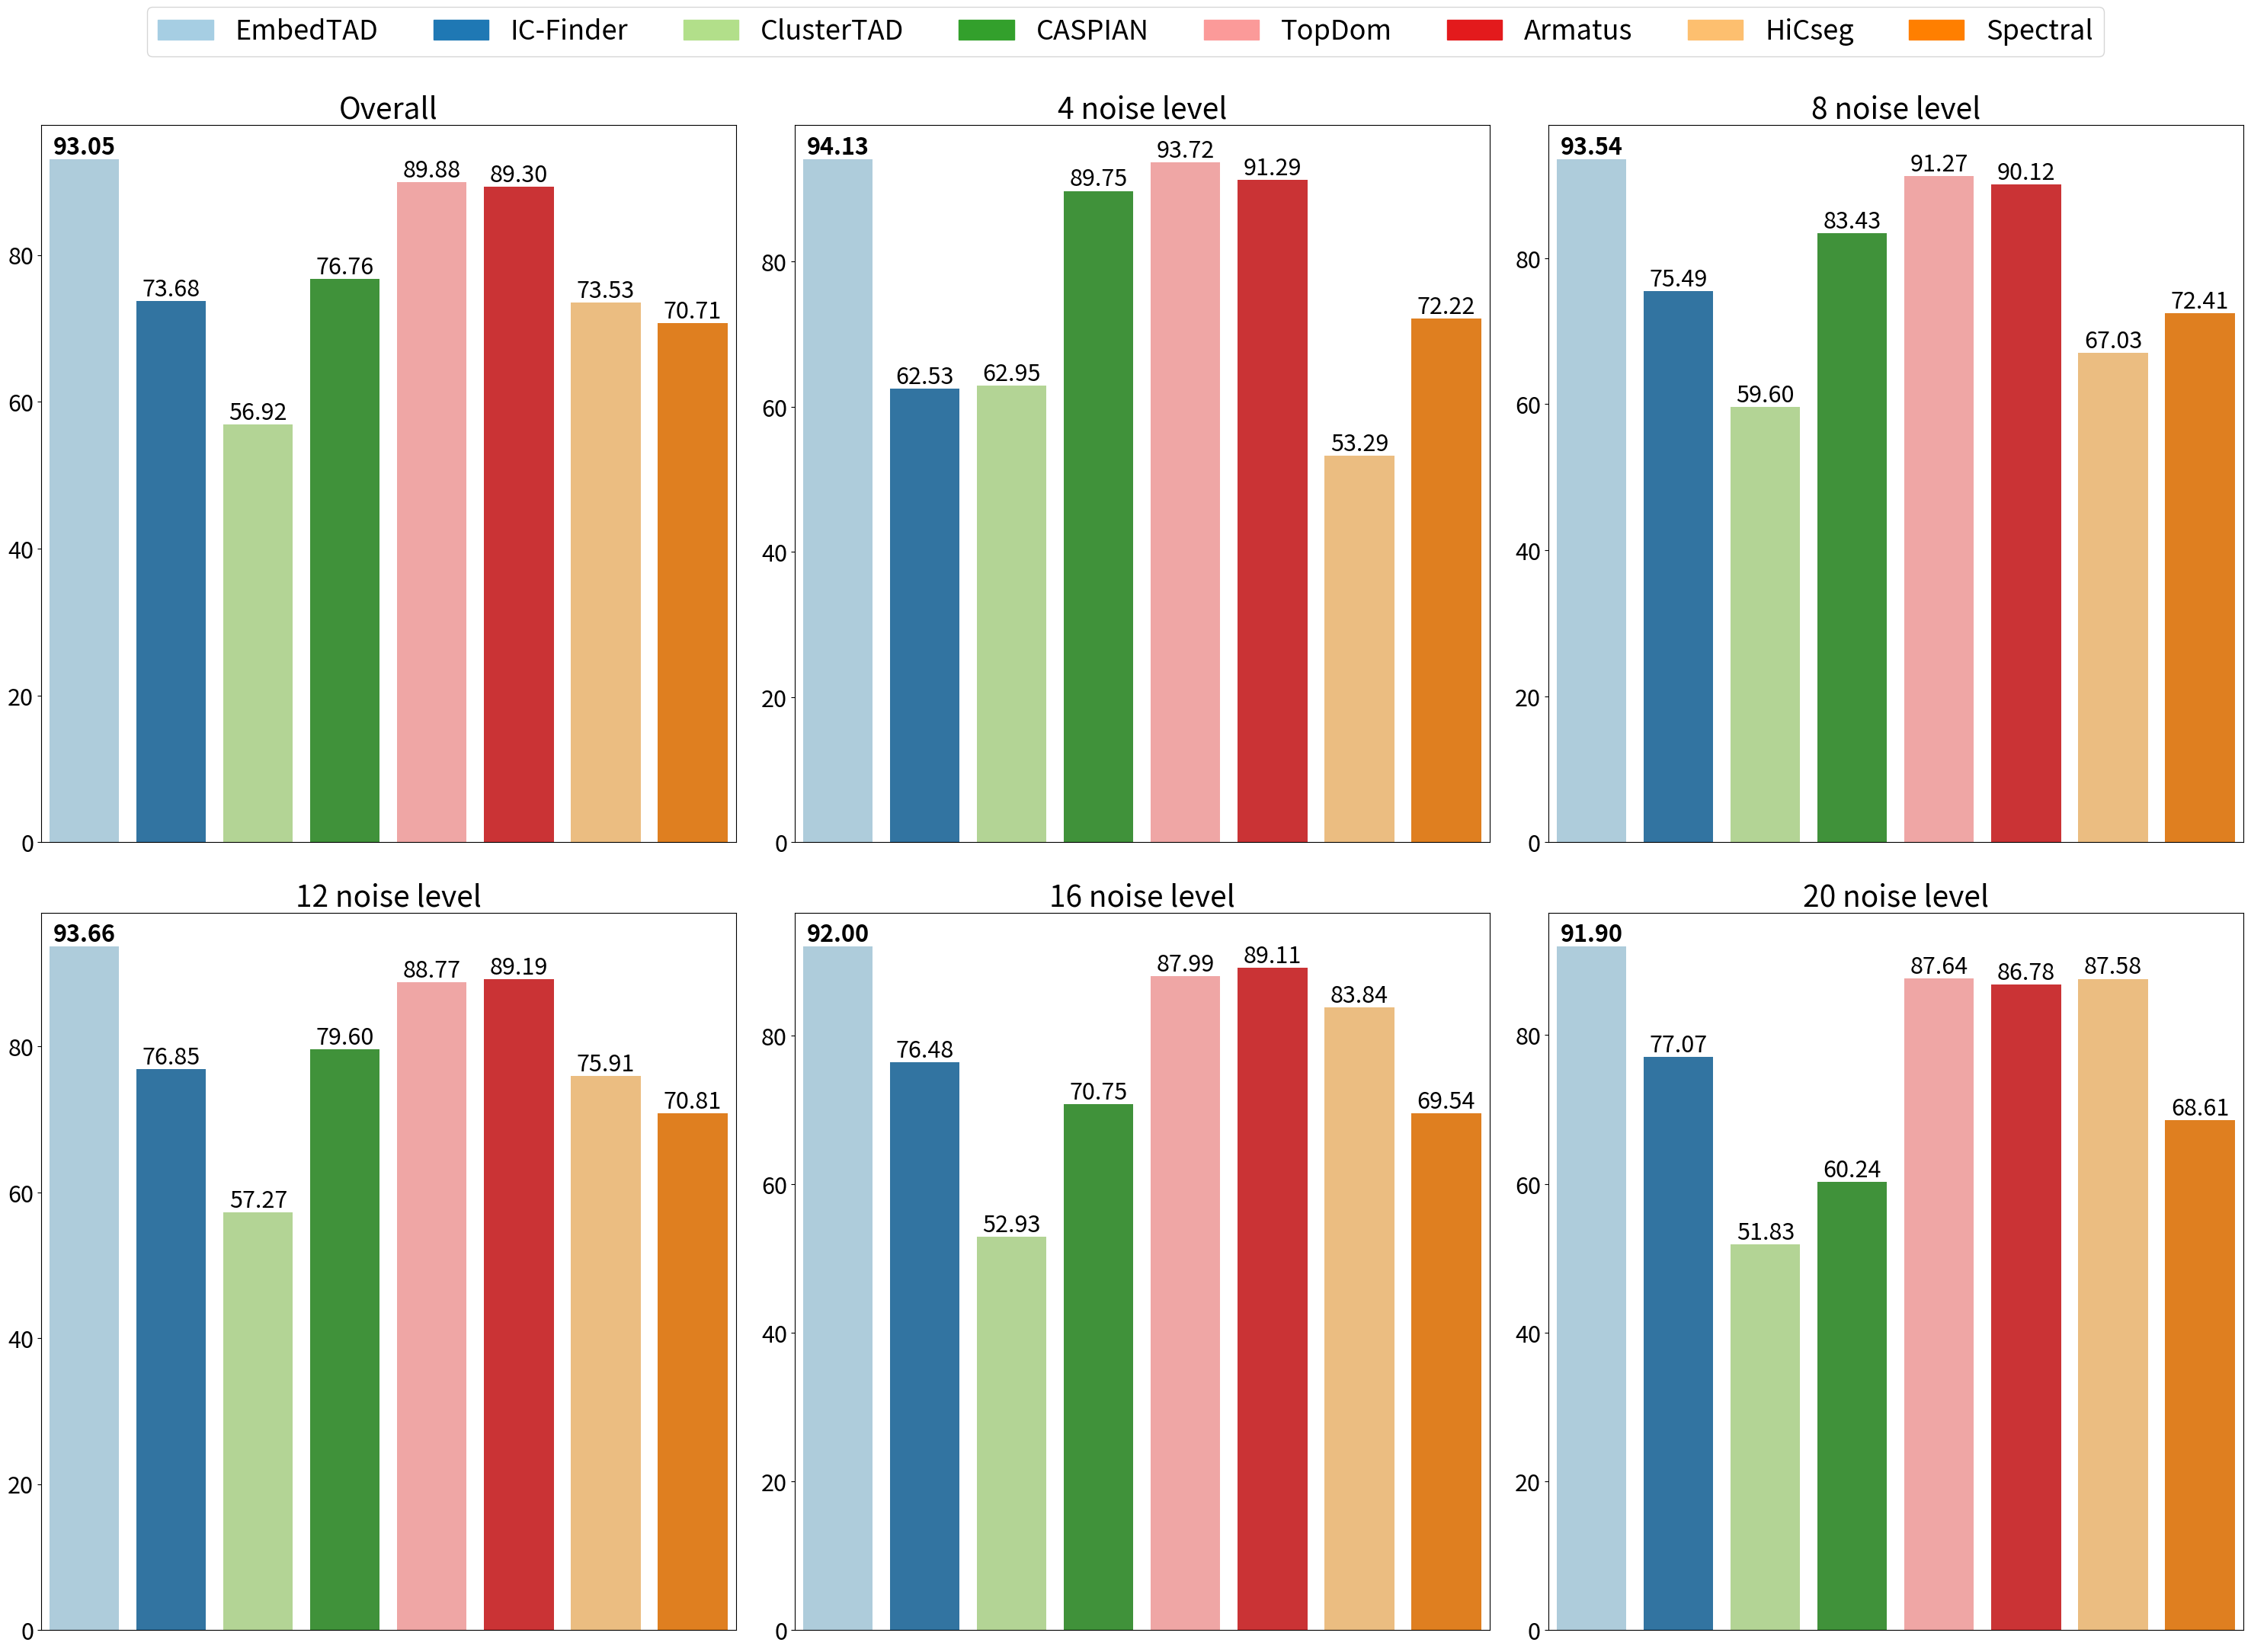

Write Python code to recreate this figure.
import seaborn as sns
import matplotlib.pyplot as plt


def add_annotations(ax, bars, fontsize=14):
    for i, bar in enumerate(bars):
        yval = bar.get_height()
        fontweight = 'bold' if i == 0 else 'normal'
        ax.text(
            bar.get_x() + bar.get_width() / 2,
            yval,
            f'{yval:.2f}',
            ha='center',
            va='bottom',
            fontsize=fontsize,
            fontweight=fontweight  # Set the font weight
        )


x = ["EmbedTAD",	"IC-Finder",	"ClusterTAD",	"CASPIAN",
     "TopDom",	"Armatus",	"HiCseg",	"Spectral"]
y1 = [93.0452,	73.6848,	56.9164,	76.7552,	89.8796,	89.2964,	73.528,	70.7148]
y2 = [94.128,	62.53,	62.946,	89.754,	93.724,	91.286,	53.288,	72.216]
y3 = [93.544,	75.494,	59.604,	83.43,	91.268,	90.116,	67.028,	72.406]
y4 = [93.656,	76.85,	57.268,	79.598,	88.77,	89.188,	75.906,	70.808]
y5 = [91.998,	76.476,	52.932,	70.75,	87.992,	89.112,	83.84,	69.538]
y6 = [91.9,	    77.074,	51.832,	60.244,	87.644,	86.78,	87.578,	68.606]

colors = sns.color_palette("Paired", 8)
labels = ["EmbedTAD",	"IC-Finder",	"ClusterTAD",
          "CASPIAN", "TopDom",	"Armatus",	"HiCseg",	"Spectral"]
titles = ["Overall", "4 noise level", "8 noise level",
          "12 noise level", "16 noise level", "20 noise level"]

plt.rcParams.update({'font.size': 22})
fig, axes = plt.subplots(2, 3, figsize=(30, 20))
for ax, y_data, title in zip(axes.flat, [y1, y2, y3, y4, y5, y6], titles):
    bars = sns.barplot(x=x, y=y_data, palette=colors, ax=ax)
    add_annotations(ax, bars.patches, 22)
    ax.get_xaxis().set_visible(False)
    ax.set_title(title, fontsize=28)

handles = [plt.Rectangle((0, 0), 1, 1, color=color) for color in colors]
fig.legend(handles, labels, loc='upper center', ncol=8,
           fontsize=26, bbox_to_anchor=(0.5, 1.1))


plt.tight_layout(rect=[0, 0, 1, 1.05])
plt.savefig("moc_barplots.png", dpi=300, bbox_inches="tight")
